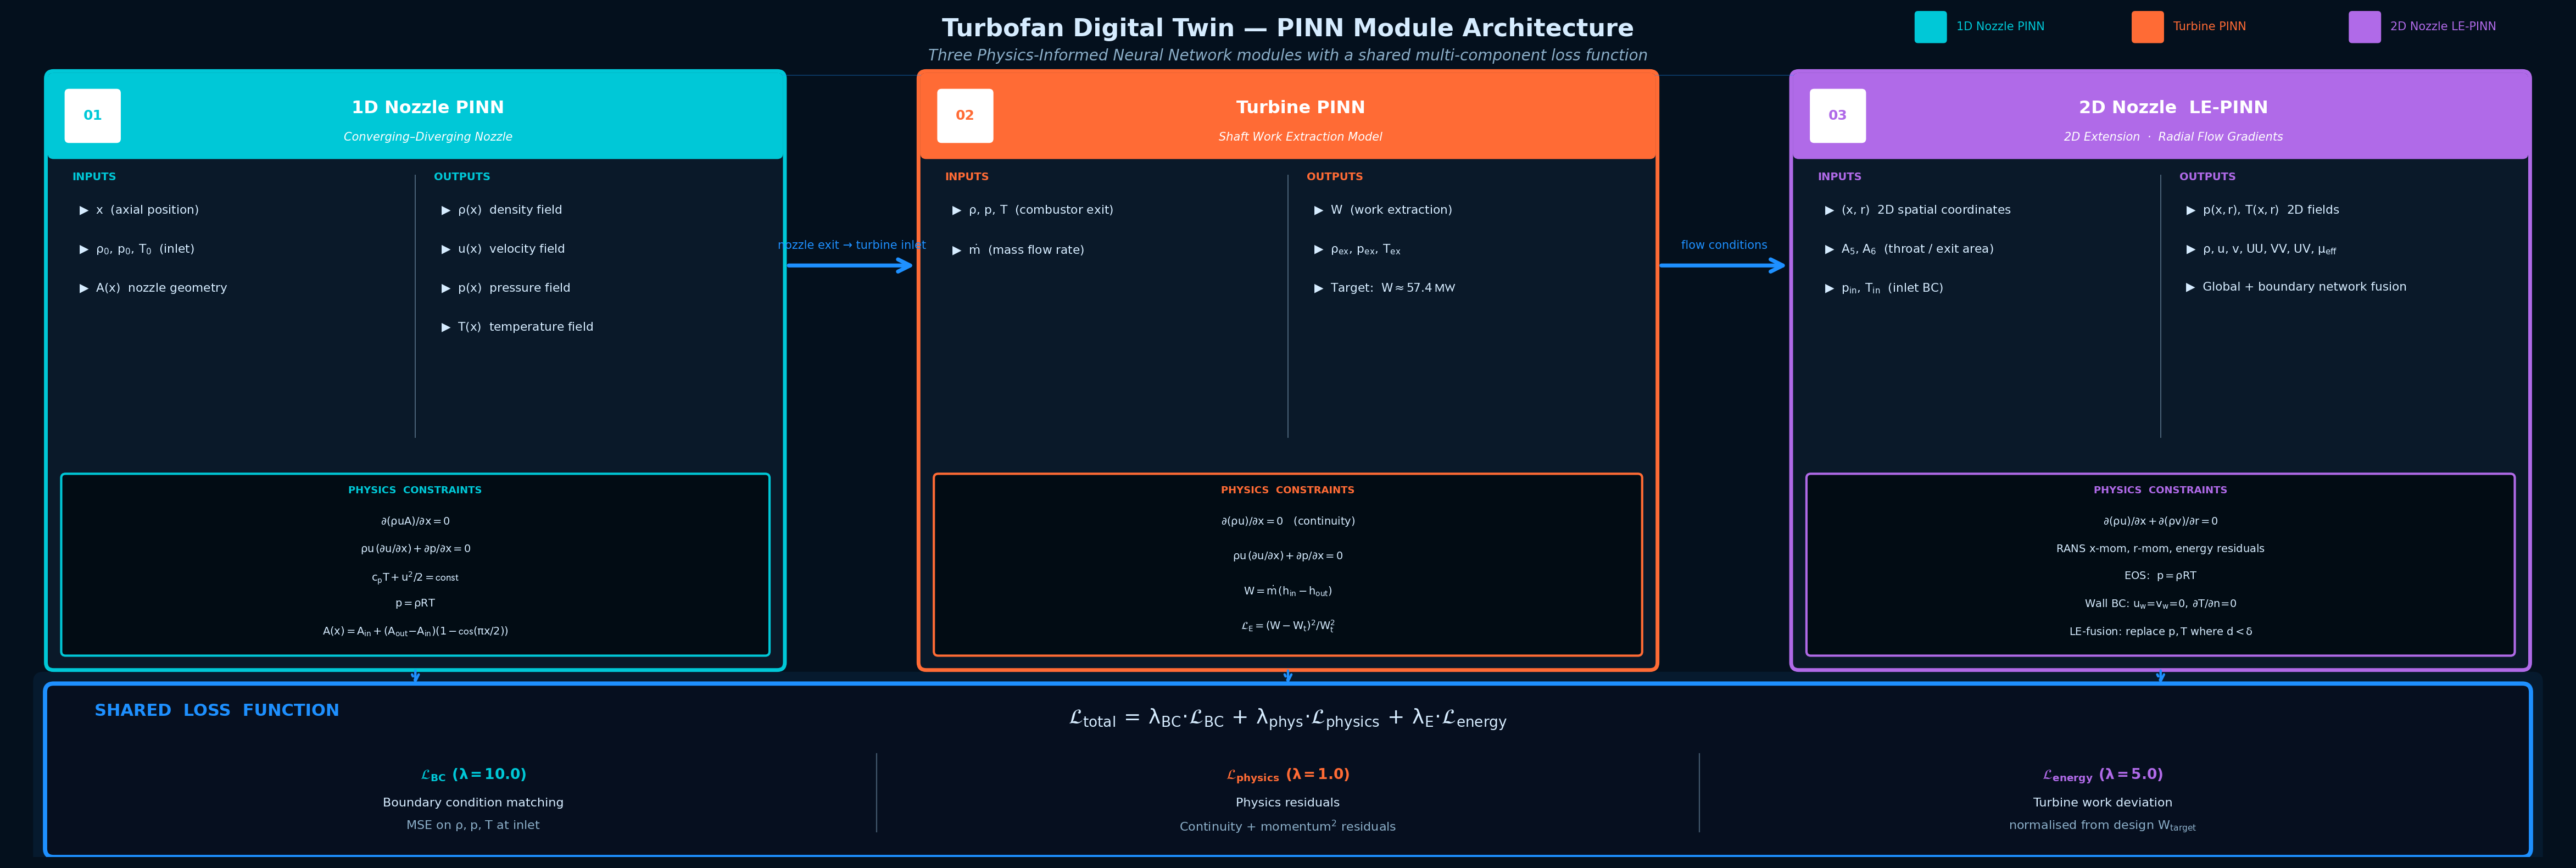

Generate this figure with Python:
#!/usr/bin/env python3
"""
ISEF Poster – Turbofan Digital Twin PINN Architecture Diagram
Three PINN modules + shared loss function block, dark Cerulean Blue theme.
Output: outputs/pinn_architecture_diagram.png  (30×10 in, 200 dpi)
"""

import matplotlib
matplotlib.use('Agg')
import matplotlib.pyplot as plt
from matplotlib.patches import FancyBboxPatch, FancyArrowPatch

# ── Palette (Cerulean Blue theme) ─────────────────────────────────────────────
BG       = '#04101D'   # deep navy background
CARD_BG  = '#0A1929'   # module card fill
EQ_BG    = '#020C14'   # physics equation box fill
LIGHT    = '#D6ECFF'   # near-white text
SUBLITE  = '#8BAEC8'   # dimmed text / separators
ACCENT   = '#1E90FF'   # cerulean – arrows, borders

M1_C  = '#00C8D7'   # teal   – 1D Nozzle PINN
M2_C  = '#FF6B35'   # orange – Turbine PINN
M3_C  = '#B06AE8'   # violet – 2D LE-PINN
LOSS_C = '#1565C0'   # deep cerulean – loss block

plt.rcParams.update({
    'font.family':       'DejaVu Sans',
    'mathtext.fontset':  'stixsans',
    'mathtext.default':  'regular',
})

# ── Canvas ─────────────────────────────────────────────────────────────────────
FW, FH = 30, 10
fig, ax = plt.subplots(figsize=(FW, FH))
ax.set_xlim(0, FW)
ax.set_ylim(0, FH)
ax.axis('off')
fig.patch.set_facecolor(BG)
ax.set_facecolor(BG)

# ── Layout constants ───────────────────────────────────────────────────────────
MW      = 8.50   # module width
MH      = 6.90   # module height
MY0     = 2.30   # module bottom y  (top → 9.20, title strip 9.20–10.00)
HDR_H   = 0.88   # coloured header strip height
EQ_H    = 2.05   # physics-constraint box height
EQ_PAD  = 0.13   # gap: module bottom → physics box

MXS = [0.50, 10.75, 21.00]   # left edges of modules 1-2-3

LY0 = 0.10   # loss block bottom
LH  = 1.85   # loss block height  (top → 1.95)
LX0 = 0.50   # loss block left
LW  = 29.00  # loss block width   (right → 29.50)

# ── Primitive helpers ──────────────────────────────────────────────────────────

def rbox(x, y, w, h, ec, fc=CARD_BG, lw=2.0, rad=0.07, z=2):
    p = FancyBboxPatch(
        (x, y), w, h,
        boxstyle=f'round,pad={rad}',
        linewidth=lw, edgecolor=ec,
        facecolor=fc, zorder=z,
    )
    ax.add_patch(p)
    return p


def arrow(x0, y0, x1, y1, *, color=ACCENT, lw=2.0, ms=16,
          style='->', ls='solid', z=5):
    ax.add_patch(FancyArrowPatch(
        (x0, y0), (x1, y1),
        arrowstyle=style, color=color,
        linewidth=lw, mutation_scale=ms,
        linestyle=ls, zorder=z,
    ))


def T(x, y, s, *, size=9, color=LIGHT, ha='center', va='top',
       bold=False, italic=False, z=4):
    ax.text(x, y, s,
            ha=ha, va=va, fontsize=size, color=color,
            fontweight='bold' if bold else 'normal',
            fontstyle='italic' if italic else 'normal',
            zorder=z)


# ── Module renderer ────────────────────────────────────────────────────────────

def draw_module(x0, color, badge, title, subtitle, inputs, outputs, eqs):
    y0 = MY0

    # ── outer card ──
    rbox(x0, y0, MW, MH, ec=color, fc=CARD_BG, lw=2.5, rad=0.09)

    # ── header strip ──
    hy = y0 + MH - HDR_H
    rbox(x0, hy, MW, HDR_H, ec='none', fc=color, lw=0, rad=0.07, z=3)

    # number badge (white pill)
    bw, bh = 0.56, 0.54
    rbox(x0 + 0.18, hy + (HDR_H - bh) / 2, bw, bh,
         ec='white', fc='white', lw=0, rad=0.05, z=5)
    T(x0 + 0.18 + bw / 2, hy + HDR_H / 2,
      badge, size=9, color=color, va='center', bold=True, z=6)

    T(x0 + MW / 2 + 0.15, hy + HDR_H * 0.60,
      title, size=11.5, color='white', va='center', bold=True, z=4)
    if subtitle:
        T(x0 + MW / 2 + 0.15, hy + 0.12,
          subtitle, size=7.5, color='white', va='bottom', italic=True, z=4)

    # ── I/O section ──
    io_top = y0 + MH - HDR_H - 0.22
    io_bot = y0 + EQ_H + EQ_PAD + 0.40
    mid_x  = x0 + MW / 2

    ax.plot([mid_x, mid_x], [io_bot + 0.08, io_top - 0.04],
            color=SUBLITE, lw=0.7, alpha=0.5, zorder=3)

    T(x0 + 0.22, io_top, 'INPUTS',  size=7, color=color, ha='left', bold=True)
    for i, s in enumerate(inputs):
        T(x0 + 0.30, io_top - 0.38 - i * 0.46,
          f'\u25b6  {s}', size=7.8, color=LIGHT, ha='left')

    T(mid_x + 0.22, io_top, 'OUTPUTS', size=7, color=color, ha='left', bold=True)
    for i, s in enumerate(outputs):
        T(mid_x + 0.30, io_top - 0.38 - i * 0.46,
          f'\u25b6  {s}', size=7.8, color=LIGHT, ha='left')

    # ── physics constraints box ──
    ey = y0 + EQ_PAD
    rbox(x0 + 0.14, ey, MW - 0.28, EQ_H,
         ec=color, fc=EQ_BG, lw=1.5, rad=0.05, z=3)

    T(x0 + MW / 2, ey + EQ_H - 0.09,
      'PHYSICS  CONSTRAINTS', size=6.5, color=color, bold=True)

    n = max(len(eqs), 1)
    step = (EQ_H - 0.42) / n
    for i, eq in enumerate(eqs):
        T(x0 + MW / 2, ey + EQ_H - 0.44 - i * step,
          eq, size=7.0, color=LIGHT)


# ── MODULE 1: 1D Nozzle PINN ──────────────────────────────────────────────────
draw_module(
    MXS[0], M1_C, '01',
    title    = '1D Nozzle PINN',
    subtitle = 'Converging\u2013Diverging Nozzle',
    inputs   = [
        r'$x$  (axial position)',
        r'$\rho_0,\; p_0,\; T_0$  (inlet)',
        r'$A(x)$  nozzle geometry',
    ],
    outputs  = [
        r'$\rho(x)$  density field',
        r'$u(x)$  velocity field',
        r'$p(x)$  pressure field',
        r'$T(x)$  temperature field',
    ],
    eqs = [
        r'$\partial(\rho u A)/\partial x = 0$',
        r'$\rho u\,(\partial u/\partial x) + \partial p/\partial x = 0$',
        r'$c_p T + u^2/2 = \mathrm{const}$',
        r'$p = \rho R T$',
        r'$A(x)=A_{in}+(A_{out}{-}A_{in})(1-\cos(\pi x/2))$',
    ],
)

# ── MODULE 2: Turbine PINN ────────────────────────────────────────────────────
draw_module(
    MXS[1], M2_C, '02',
    title    = 'Turbine PINN',
    subtitle = 'Shaft Work Extraction Model',
    inputs   = [
        r'$\rho,\; p,\; T$  (combustor exit)',
        r'$\dot{m}$  (mass flow rate)',
    ],
    outputs  = [
        r'$W$  (work extraction)',
        r'$\rho_{ex},\; p_{ex},\; T_{ex}$',
        r'Target:  $W \approx 57.4\;\mathrm{MW}$',
    ],
    eqs = [
        r'$\partial(\rho u)/\partial x = 0$   (continuity)',
        r'$\rho u\,(\partial u/\partial x) + \partial p/\partial x = 0$',
        r'$W = \dot{m}\,(h_{in} - h_{out})$',
        r'$\mathcal{L}_{E} = (W - W_{t})^2 / W_{t}^2$',
    ],
)

# ── MODULE 3: 2D Nozzle LE-PINN ───────────────────────────────────────────────
draw_module(
    MXS[2], M3_C, '03',
    title    = '2D Nozzle  LE-PINN',
    subtitle = '2D Extension  \u00b7  Radial Flow Gradients',
    inputs   = [
        r'$(x,\,r)$  2D spatial coordinates',
        r'$A_5,\,A_6$  (throat / exit area)',
        r'$p_{in},\; T_{in}$  (inlet BC)',
    ],
    outputs  = [
        r'$p(x,r),\; T(x,r)$  2D fields',
        r'$\rho,\,u,\,v,\,UU,\,VV,\,UV,\,\mu_{eff}$',
        'Global + boundary network fusion',
    ],
    eqs = [
        r'$\partial(\rho u)/\partial x + \partial(\rho v)/\partial r = 0$',
        r'RANS $x$-mom, $r$-mom, energy residuals',
        r'EOS:  $p = \rho R T$',
        r'Wall BC: $u_w\!=\!v_w\!=\!0,\;\partial T/\partial n\!=\!0$',
        r'LE-fusion: replace $p,T$ where $d < \delta$',
    ],
)

# ── Horizontal data-flow arrows between modules ───────────────────────────────
arr_y = MY0 + MH * 0.68   # ≈ y=7.0

for (xs, xe, lbl) in [
    (MXS[0] + MW, MXS[1], 'nozzle exit \u2192 turbine inlet'),
    (MXS[1] + MW, MXS[2], 'flow conditions'),
]:
    mid = (xs + xe) / 2
    arrow(xs + 0.10, arr_y, xe - 0.10, arr_y,
          color=ACCENT, lw=2.6, ms=20)
    T(mid, arr_y + 0.30, lbl, size=7.5, color=ACCENT)

# ── Connector arrows: modules → loss block ────────────────────────────────────
loss_top = LY0 + LH   # = 1.95

for x0 in MXS:
    cx = x0 + MW / 2
    arrow(cx, MY0 - 0.06, cx, loss_top + 0.06,
          color=ACCENT, lw=1.6, ms=11, ls='dashed')

# ── Loss Function Block ───────────────────────────────────────────────────────
# Soft glow border (slightly oversized semi-transparent fill)
glow = FancyBboxPatch(
    (LX0 - 0.12, LY0 - 0.12), LW + 0.24, LH + 0.24,
    boxstyle='round,pad=0.12',
    linewidth=0, edgecolor='none',
    facecolor=ACCENT, alpha=0.08, zorder=2,
)
ax.add_patch(glow)

rbox(LX0, LY0, LW, LH, ec=ACCENT, fc='#060F1F', lw=2.8, rad=0.10, z=3)

# ── Loss block header label (left-aligned) ──
T(LX0 + 0.48, LY0 + LH - 0.13,
  'SHARED  LOSS  FUNCTION',
  size=11, color=ACCENT, ha='left', bold=True)

# ── Main formula (centred) ──
T(LX0 + LW / 2, LY0 + LH - 0.18,
  (r'$\mathcal{L}_{total}'
   r'\;=\;\lambda_{BC}\!\cdot\!\mathcal{L}_{BC}'
   r'\;+\;\lambda_{phys}\!\cdot\!\mathcal{L}_{physics}'
   r'\;+\;\lambda_{E}\!\cdot\!\mathcal{L}_{energy}$'),
  size=13.5, color=LIGHT)

# ── Three term descriptions ──
TERMS = [
    (r'$\mathcal{L}_{BC}\;\;(\lambda = 10.0)$',
     'Boundary condition matching',
     r'MSE on $\rho,\,p,\,T$ at inlet',
     M1_C),
    (r'$\mathcal{L}_{physics}\;\;(\lambda = 1.0)$',
     'Physics residuals',
     r'Continuity $+$ momentum$^2$ residuals',
     M2_C),
    (r'$\mathcal{L}_{energy}\;\;(\lambda = 5.0)$',
     'Turbine work deviation',
     r'normalised from design $W_{target}$',
     M3_C),
]

txs = [LX0 + LW * f for f in [0.17, 0.50, 0.83]]

for (lbl, d1, d2, col), tx in zip(TERMS, txs):
    T(tx, LY0 + 0.96, lbl,  size=9.5, color=col, bold=True)
    T(tx, LY0 + 0.60, d1,   size=8.0, color=LIGHT)
    T(tx, LY0 + 0.35, d2,   size=8.0, color=SUBLITE)

# Vertical separators in loss block
for sx in [LX0 + LW / 3, LX0 + 2 * LW / 3]:
    ax.plot([sx, sx], [LY0 + 0.20, LY0 + 1.12],
            color=SUBLITE, lw=0.8, alpha=0.45, zorder=3)

# ── Main title strip ──────────────────────────────────────────────────────────
# Thin decorative rule below title area
ax.plot([0.5, FW - 0.5], [MY0 + MH + 0.04, MY0 + MH + 0.04],
        color=ACCENT, lw=0.6, alpha=0.35, zorder=2)

T(FW / 2, MY0 + MH + 0.72,
  'Turbofan Digital Twin \u2014 PINN Module Architecture',
  size=16, color=LIGHT, bold=True)
T(FW / 2, MY0 + MH + 0.36,
  'Three Physics-Informed Neural Network modules with a shared multi-component loss function',
  size=10, color=SUBLITE, italic=True)

# Module colour legend (top-right corner)
legend_x = FW - 7.6
legend_y = MY0 + MH + 0.72
for i, (lbl, col) in enumerate([
    ('1D Nozzle PINN',   M1_C),
    ('Turbine PINN',     M2_C),
    ('2D Nozzle LE-PINN', M3_C),
]):
    bx = legend_x + i * 2.55
    rbox(bx, legend_y - 0.26, 0.30, 0.30,
         ec=col, fc=col, lw=0, rad=0.04, z=5)
    T(bx + 0.45, legend_y - 0.11, lbl,
      size=7.5, color=col, ha='left', va='center')

# ── Save ───────────────────────────────────────────────────────────────────────
out_path = 'outputs/pinn_architecture_diagram.png'
fig.savefig(
    out_path, dpi=200,
    bbox_inches='tight',
    facecolor=BG, edgecolor='none',
)
print(f'Saved \u2192 {out_path}')
plt.close(fig)
